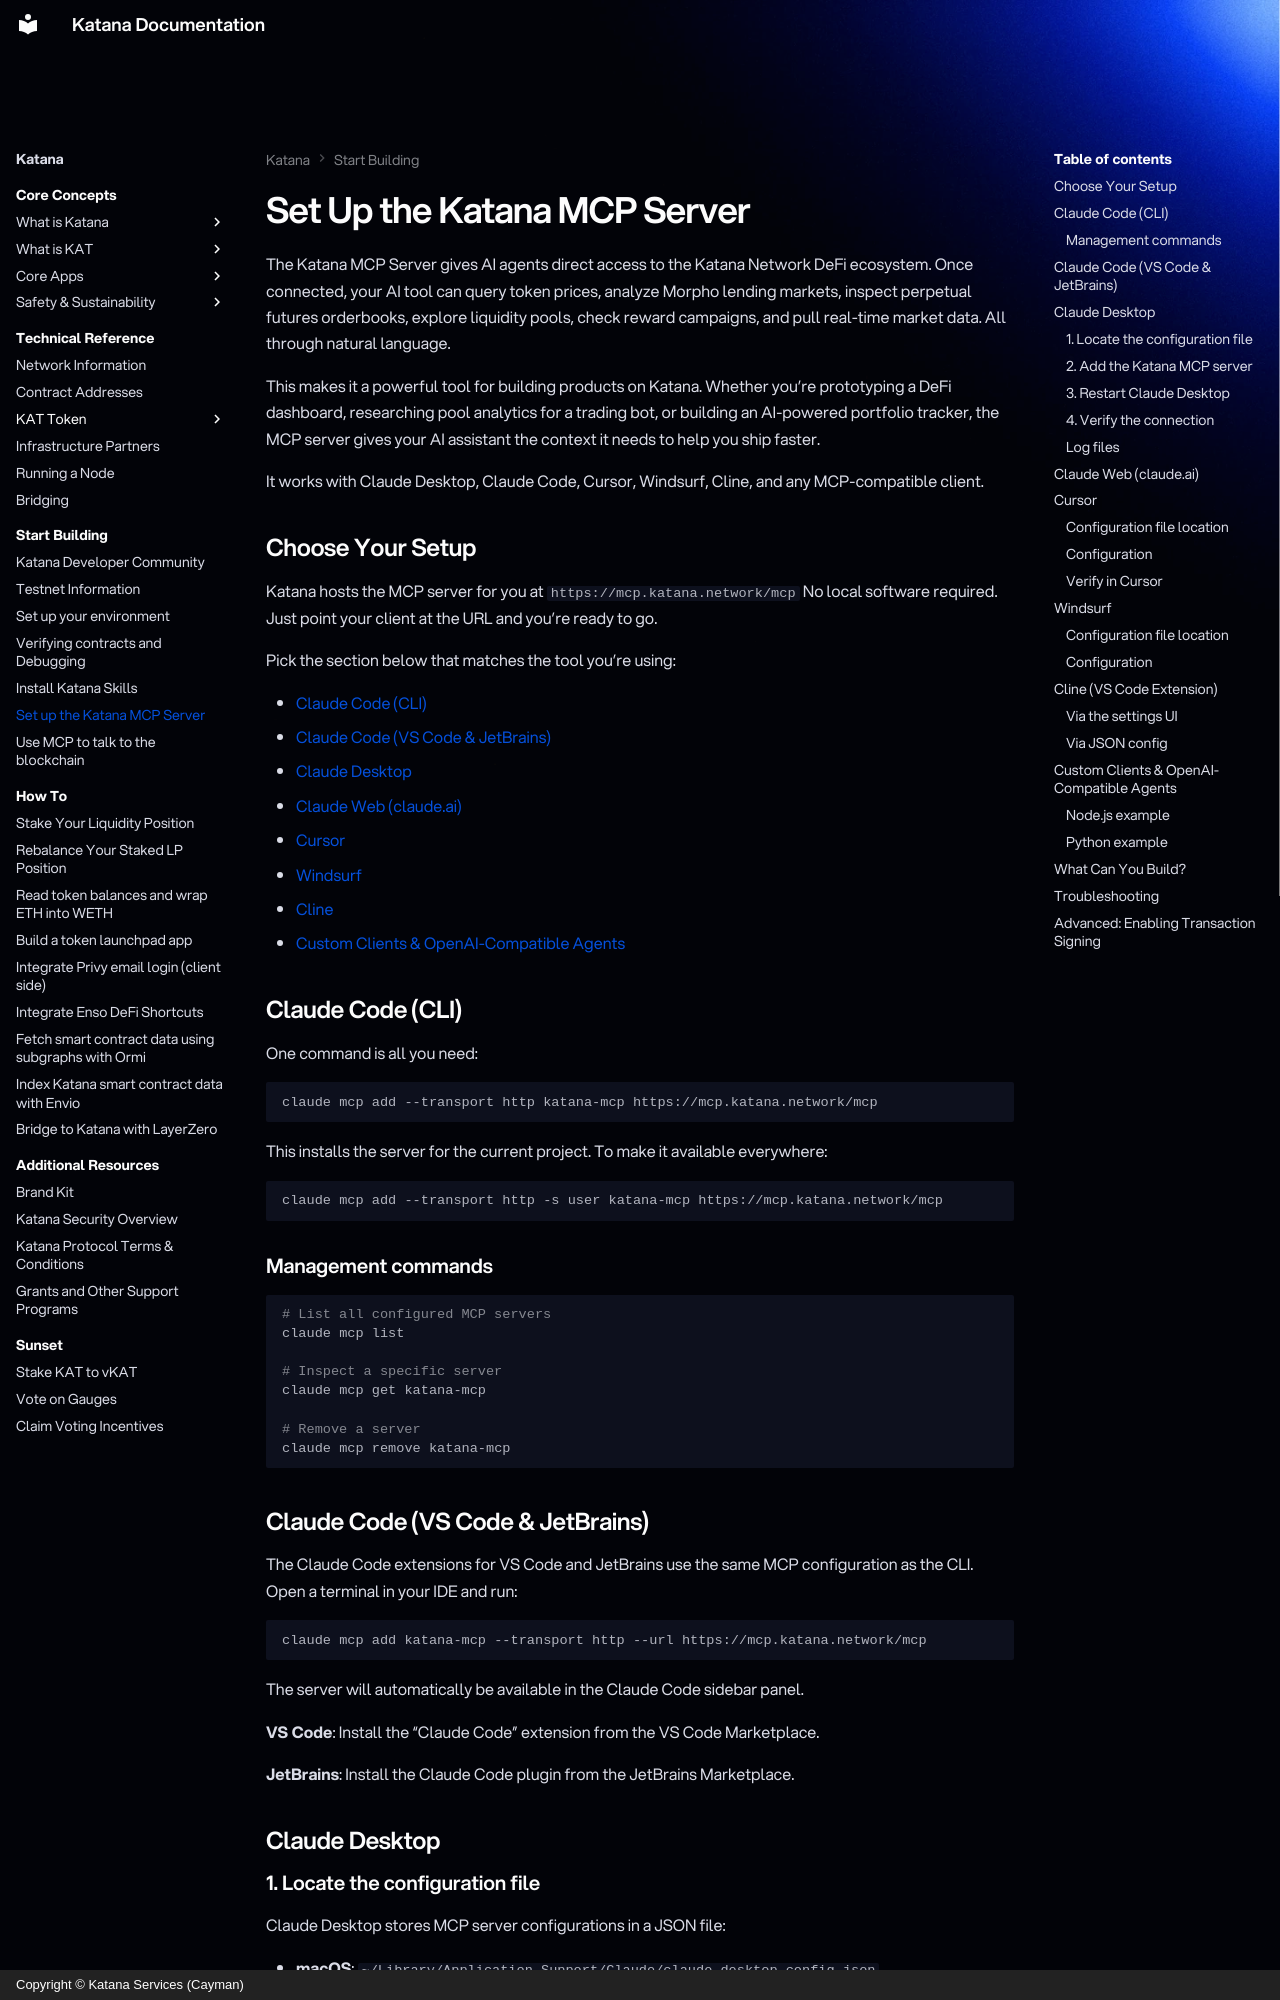

repository: katana-network/katana-docs · page: katana/get-started/setup-mcp-server/index.html · generator: mkdocs · copyright: Copyright © Katana Services (Cayman)

---
description: "Set up the Katana MCP Server: connect Claude, Cursor and other AI tools to live Katana Network DeFi data, including token prices, Morpho markets, liquidity pools and perps."
---

# Set Up the Katana MCP Server

The Katana MCP Server gives AI agents direct access to the Katana Network DeFi
ecosystem. Once connected, your AI tool can query token prices, analyze Morpho
lending markets, inspect perpetual futures orderbooks, explore liquidity pools,
check reward campaigns, and pull real-time market data. All through natural
language.

This makes it a powerful tool for building products on Katana. Whether you're
prototyping a DeFi dashboard, researching pool analytics for a trading bot,
or building an AI-powered portfolio tracker, the MCP server gives your AI
assistant the context it needs to help you ship faster.

It works with Claude Desktop, Claude Code, Cursor, Windsurf, Cline, and any
MCP-compatible client.

## Choose Your Setup

Katana hosts the MCP server for you at `https://mcp.katana.network/mcp`  No
local software required. Just point your client at the URL and you're ready to
go.

Pick the section below that matches the tool you're using:

- [Claude Code (CLI)](#claude-code-cli)
- [Claude Code (VS Code & JetBrains)](#claude-code-vs-code-jetbrains)
- [Claude Desktop](#claude-desktop)
- [Claude Web (claude.ai)](#claude-web-claudeai)
- [Cursor](#cursor)
- [Windsurf](#windsurf)
- [Cline](#cline-vs-code-extension)
- [Custom Clients & OpenAI-Compatible Agents](#custom-clients-openai-compatible-agents)

## Claude Code (CLI)

One command is all you need:

```bash
claude mcp add --transport http katana-mcp https://mcp.katana.network/mcp
```

This installs the server for the current project. To make it available
everywhere:

```bash
claude mcp add --transport http -s user katana-mcp https://mcp.katana.network/mcp
```

### Management commands

```bash
# List all configured MCP servers
claude mcp list

# Inspect a specific server
claude mcp get katana-mcp

# Remove a server
claude mcp remove katana-mcp
```
